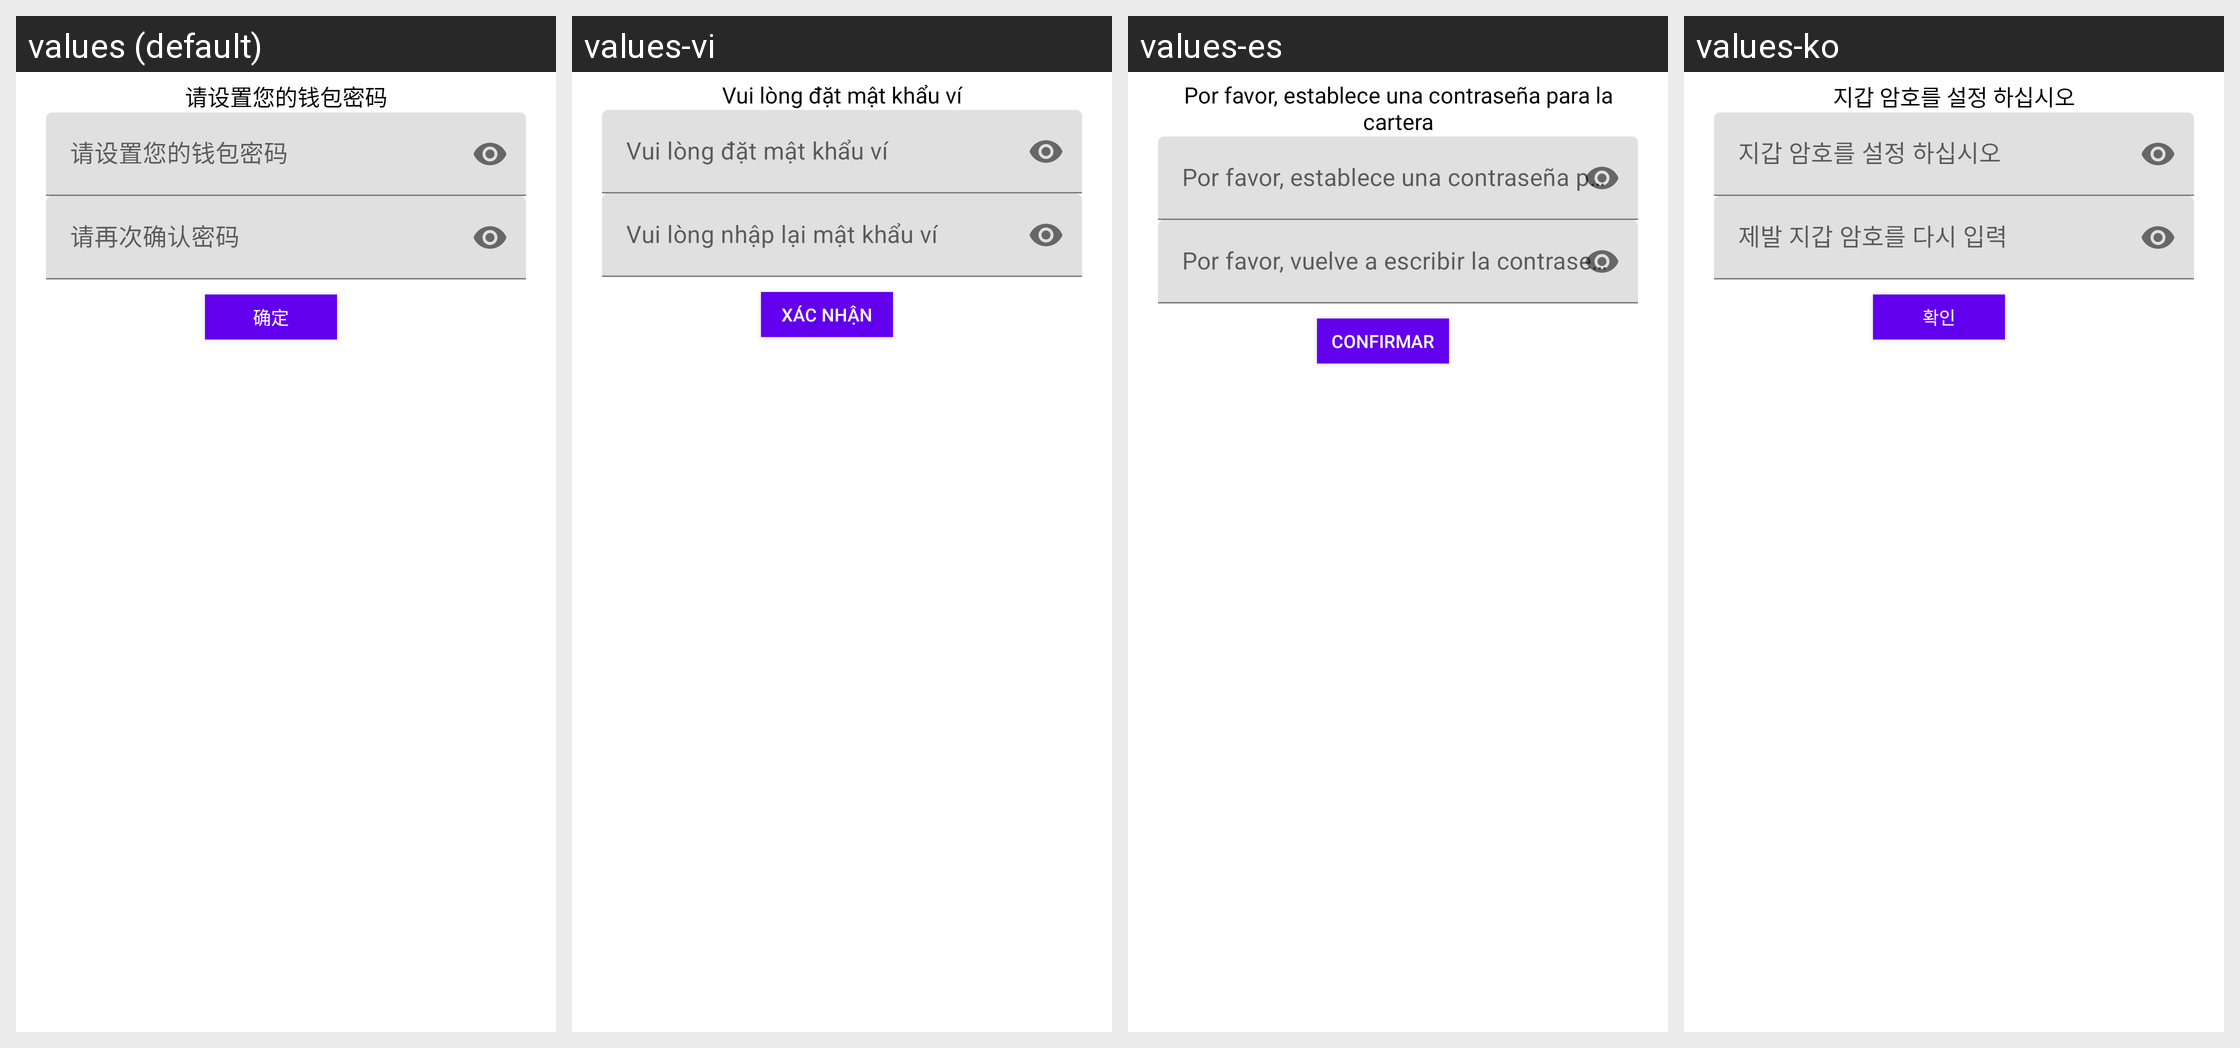

Here is an Android app screen in its default locale and in the app's own translations. Write out the translated-string differences for the strings that appear on this screen.
Android screen res/layout/dialog_set_pwd.xml rendered under 4 locales, left to right: values (default), values-vi, values-es, values-ko. Device: Nexus 5 (rendered at 1080×1920; each locale shown at half size, 540×960, under a caption strip naming it); theme AppTheme.
Other locales in the repository, not shown: values-cs, values-da, values-de, values-el, values-en, values-fr, values-it, values-ja, values-nl, values-pt, values-ru, values-zh, values-zh-rTW.
Strings drawn on this screen, with the default value and each locale's value (text and hints the layout hard-codes, and strings that could not be matched under every locale, appear in the picture but are not listed):

please_set_password
  values: 请设置您的钱包密码
  values-vi: Vui lòng đặt mật khẩu ví
  values-es: Por favor, establece una contraseña para la cartera
  values-ko: 지갑 암호를 설정 하십시오

ensure
  values: 确定
  values-vi: Xác nhận
  values-es: Confirmar
  values-ko: 확인
